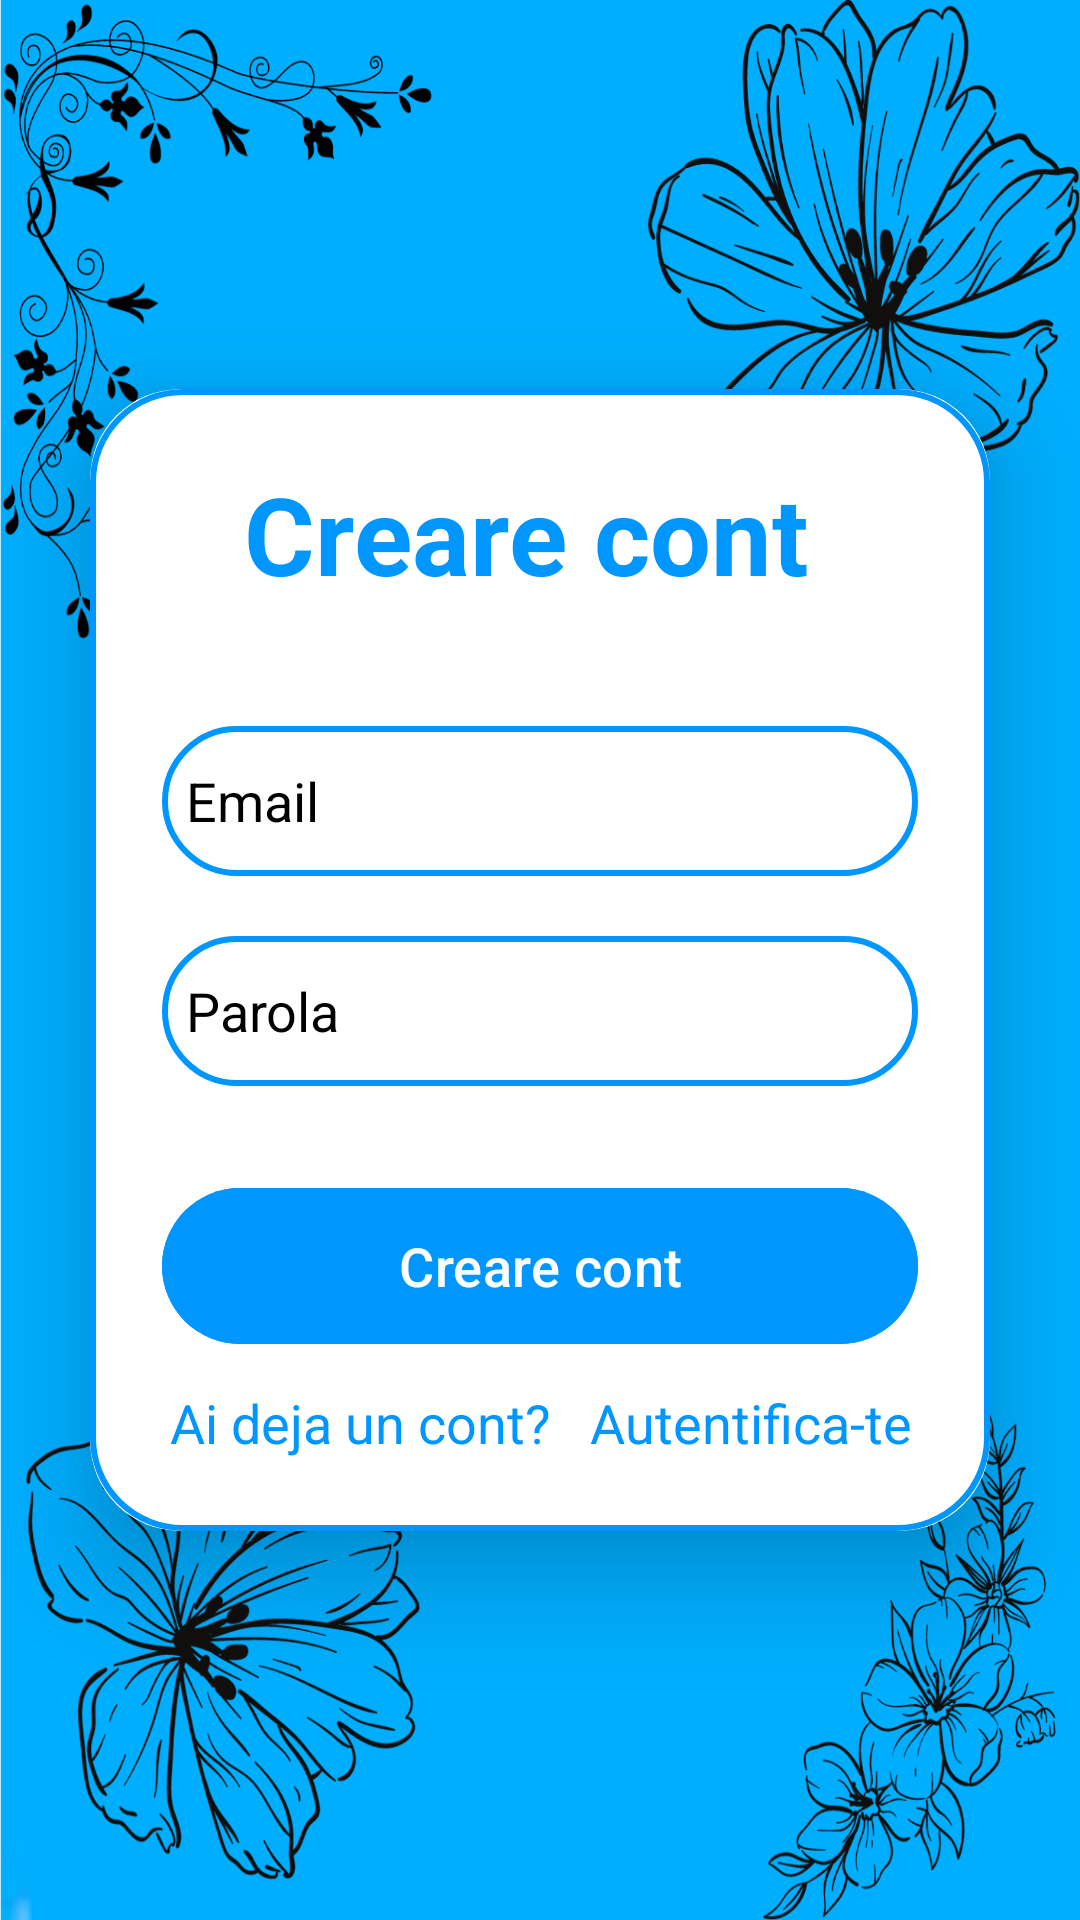

Write the Android layout XML for this screen, with the resource values it uses.
<!-- AndroidManifest.xml: application theme Theme.MyApplication -->
<!-- res/layout/activity_sign_up.xml -->
<?xml version="1.0" encoding="utf-8"?>
<LinearLayout
    xmlns:android="http://schemas.android.com/apk/res/android"
    xmlns:app="http://schemas.android.com/apk/res-auto"
    xmlns:tools="http://schemas.android.com/tools"
    android:layout_width="match_parent"
    android:layout_height="match_parent"
    android:orientation="vertical"
    android:gravity="center"
    android:background="@drawable/fundal"
    tools:context=".SignUpActivity">

    <androidx.cardview.widget.CardView
        android:layout_width="match_parent"
        android:layout_height="wrap_content"
        android:layout_margin="30dp"
        app:cardCornerRadius="30dp"
        android:background="@color/white"
        android:backgroundTint="@color/white"
        app:cardElevation="20dp">

        <LinearLayout
            android:layout_width="match_parent"
            android:layout_height="wrap_content"
            android:background="@drawable/custom_edittext"
            android:gravity="center_horizontal"
            android:orientation="vertical"
            android:padding="24dp">

            <TextView
                android:layout_width="match_parent"
                android:layout_height="match_parent"
                android:text="Creare cont "
                android:textAlignment="center"
                android:textColor="@color/blue"
                android:textSize="36dp"
                android:textStyle="bold"/>

            <EditText
                    android:layout_width="match_parent"
                    android:layout_height="50dp"
                    android:id="@+id/signup_email"
                    android:background="@drawable/custom_edittext"
                    android:layout_marginTop="40dp"
                    android:padding="8dp"
                    android:textColorHint="@color/black"

                    android:hint="Email"
                    android:drawableLeft="@drawable/baseline_person_24"
                    android:drawablePadding="8dp"
                    android:textColor="@color/blue"/>
            <EditText
                android:layout_width="match_parent"
                android:layout_height="50dp"
                android:id="@+id/signup_password"
                android:background="@drawable/custom_edittext"
                android:layout_marginTop="20dp"
                android:padding="8dp"
                android:hint="Parola"
                android:textColorHint="@color/black"
                android:drawableLeft="@drawable/baseline_lock_24"
                android:drawablePadding="8dp"
                android:textColor="@color/blue"/>


            <Button
                android:layout_width="match_parent"
                android:layout_height="60dp"
                android:text="Creare cont"
                android:id="@+id/signup_button"
                android:textSize="18sp"
                android:layout_marginTop="30dp"
                android:backgroundTint="@color/blue" />
                
                
            <TextView
                android:layout_width="wrap_content"
                android:layout_height="wrap_content"
                android:id="@+id/loginRedirectText"
                android:text="Ai deja un cont?   Autentifica-te"
                android:layout_gravity="center"

                android:gravity="center"
                android:layout_marginTop="10dp"
                android:textColor="@color/blue"
                android:textSize="18dp"/>

        </LinearLayout>

    </androidx.cardview.widget.CardView>

</LinearLayout>
<!-- resources referenced by this layout -->
<resources>
  <color name="black">#FF000000</color>
  <color name="blue"> #0096FF</color>
  <color name="white">#FFFFFFFF</color>
  <!-- drawable custom_edittext (drawable) -->
  <?xml version="1.0" encoding="utf-8"?>
  <shape xmlns:android="http://schemas.android.com/apk/res/android"
  
      android:shape="rectangle">
      <stroke
           android:width="2dp"
           android:color="@color/blue"/>
      <corners
          android:radius="30dp"/>
  
  
  </shape>
  <!-- drawable fundal: png bitmap (drawable, 470440 bytes) -->
  <style name="Theme.MyApplication" parent="Base.Theme.MyApplication" />
  <style name="Base.Theme.MyApplication" parent="Theme.Material3.DayNight.NoActionBar">
          
          
          <item name="colorPrimary">@color/purple_500</item>
          <item name="colorPrimaryVariant">@color/lavender</item>
          <item name="colorOnPrimary">@color/white</item>
          <item name="colorSecondary">@color/teal_200</item>
          <item name="colorSecondaryVariant">@color/teal_700</item>
          <item name="colorOnSecondary">@color/black</item>
          <item name="android:statusBarColor">?attr/colorPrimaryVariant</item>
  
      </style>
  <color name="purple_500">#FF6200EE</color>
  <color name="lavender">#8692f7</color>
  <color name="teal_200"> #FF03DAC5</color>
  <color name="teal_700">#FF018786</color>
</resources>
